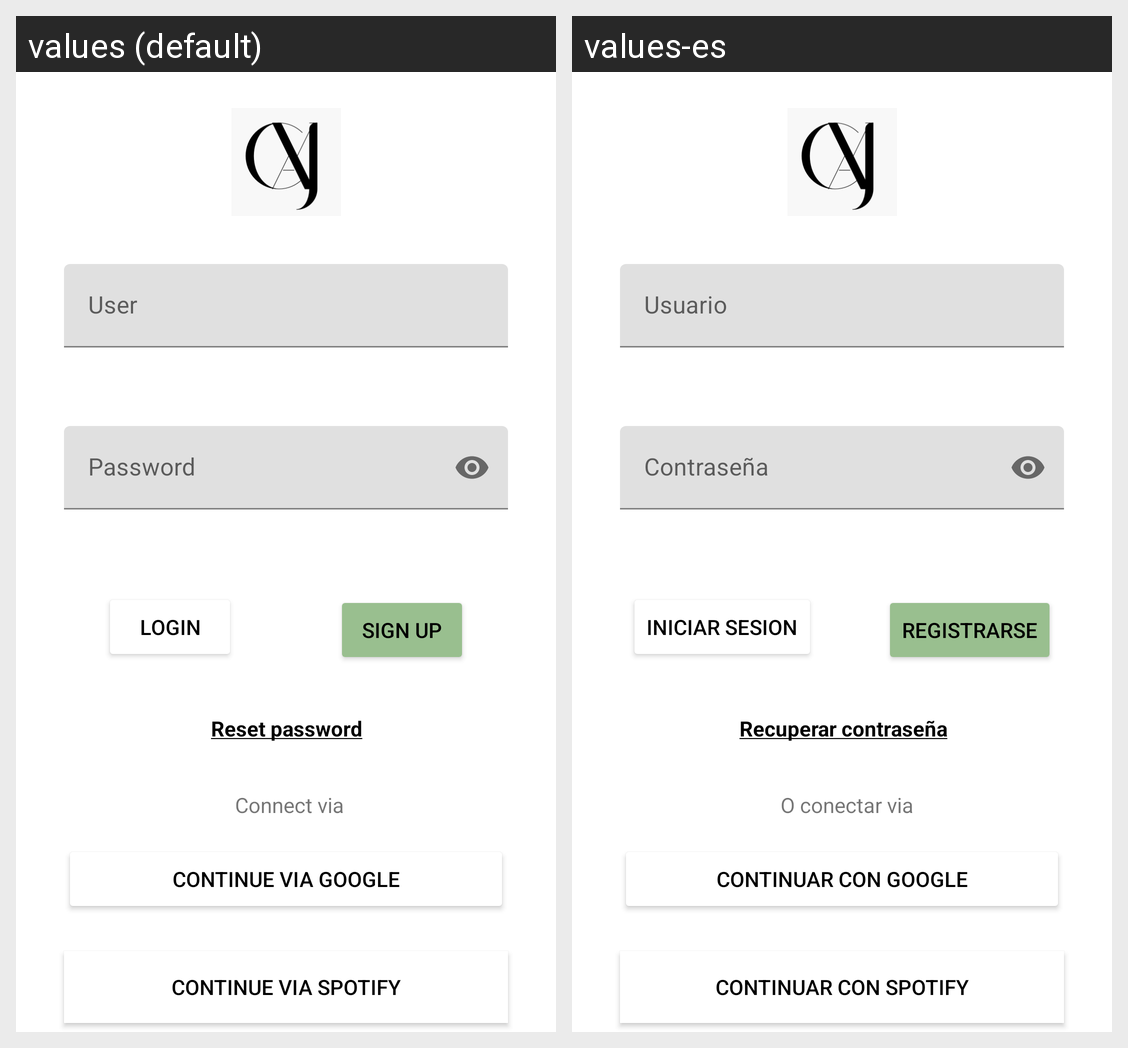

The Android screen above is rendered under two locales of the same app. Produce the string resources it draws, with the default and per-locale values.
Android screen res/layout/activity_login.xml rendered under 2 locales, left to right: values (default), values-es. Device: Nexus 5 (rendered at 1080×1920; each locale shown at half size, 540×960, under a caption strip naming it); theme Theme.MyApplication.
Strings drawn on this screen, with the default value and each locale's value (text and hints the layout hard-codes, and strings that could not be matched under every locale, appear in the picture but are not listed):

username
  values: User
  values-es: Usuario

password
  values: Password
  values-es: Contraseña

button_login
  values: Login
  values-es: Iniciar Sesion

button_signup
  values: Sign Up
  values-es: Registrarse

connect_google
  values: Continue via Google
  values-es: Continuar con Google

connect
  values: Connect via
  values-es: O conectar via

reset_password
  values: Reset password
  values-es: Recuperar contraseña

connect_spotify
  values: Continue via Spotify
  values-es: Continuar con Spotify
